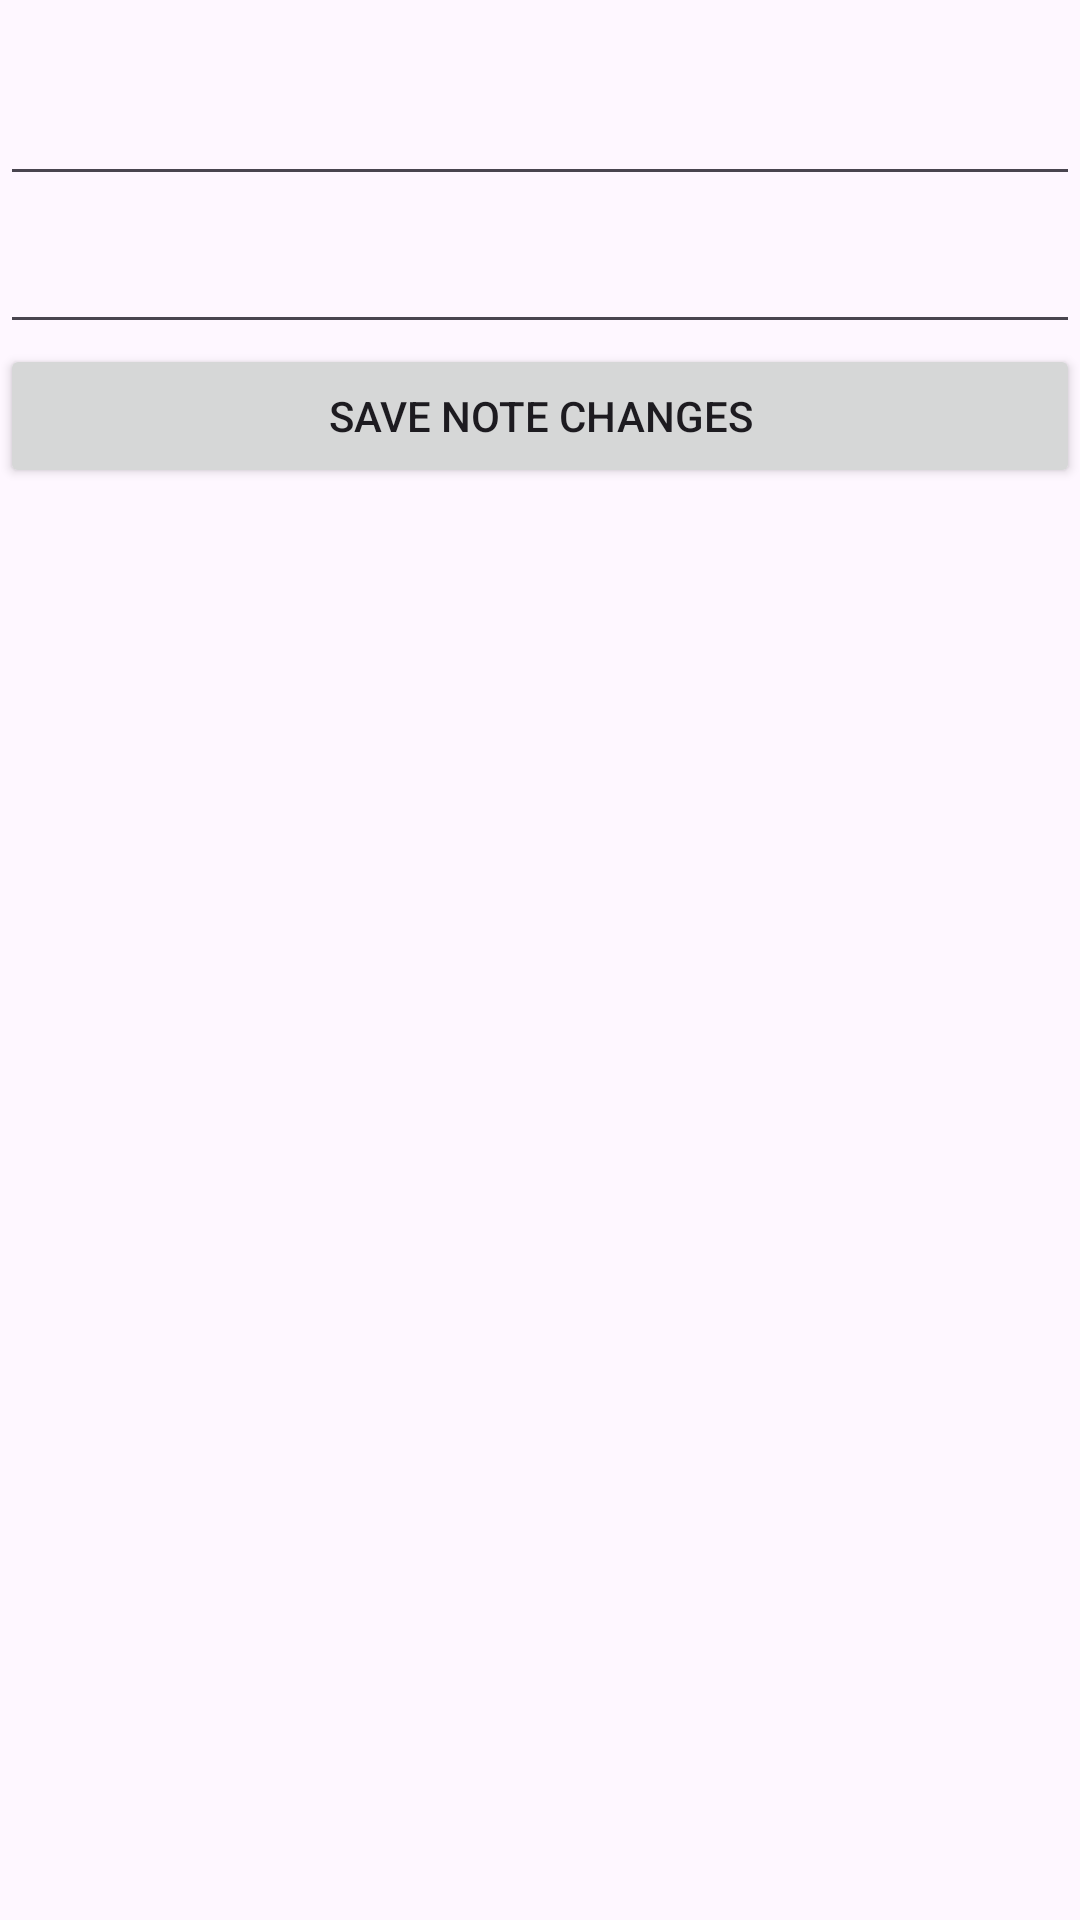

Here is an Android app screen rendered from its layout file. Give the layout XML and the strings, colors and styles it references.
<!-- AndroidManifest.xml: application theme Theme.PlanFollower -->
<!-- res/layout/fragment_detail.xml -->
<?xml version="1.0" encoding="utf-8"?>
<LinearLayout
    xmlns:android="http://schemas.android.com/apk/res/android"
    xmlns:tools="http://schemas.android.com/tools"
    android:layout_width="match_parent"
    android:layout_height="match_parent"
    tools:context=".DetailFragment"
    android:orientation="vertical">

    <EditText
        android:id="@+id/tv_titledetail"
        android:layout_width="match_parent"
        android:layout_height="wrap_content"
        android:textAlignment="viewStart"
        android:textSize="36sp"
        android:textStyle="bold">

    </EditText>

    <EditText
        android:id="@+id/tv_descdetail"
        android:layout_width="match_parent"
        android:layout_height="wrap_content"
        android:textAlignment="viewStart"
        android:textSize="24sp">

    </EditText>

    <Button
        android:layout_width="match_parent"
        android:layout_height="wrap_content"
        android:id="@+id/btn_update"
        android:text="@string/btn_saveNoteText">

    </Button>

</LinearLayout>
<!-- resources referenced by this layout -->
<resources>
  <string name="btn_saveNoteText">Save Note Changes</string>
  <style name="Theme.PlanFollower" parent="Base.Theme.PlanFollower" />
  <style name="Base.Theme.PlanFollower" parent="Theme.Material3.DayNight.NoActionBar">
          
          
      </style>
</resources>
